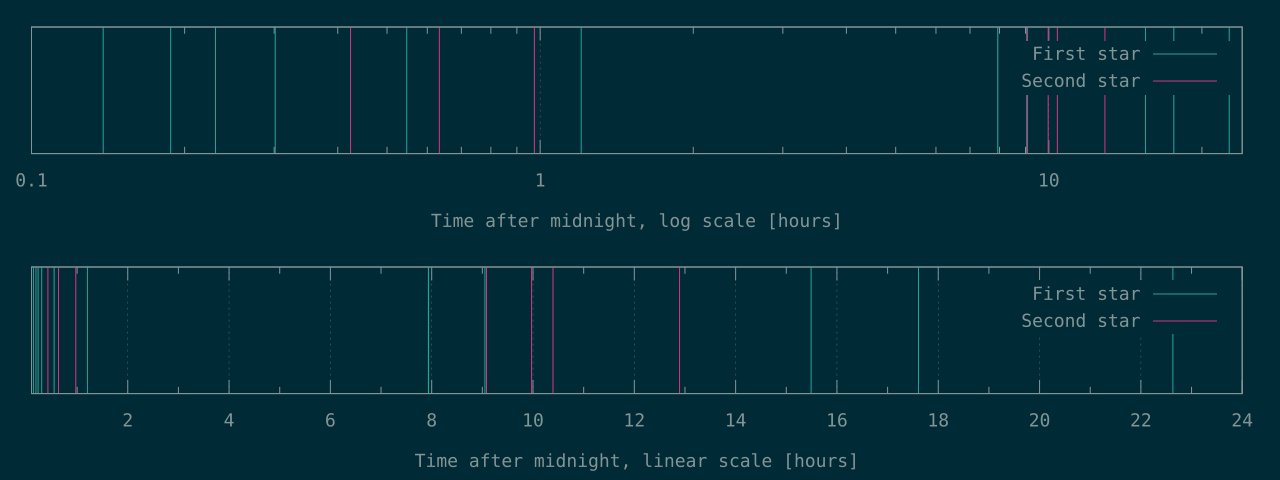

Source data for this figure (header and first rows):
498	1526
676	2281
828	3507
1085	32697
1968	35899
4335	37422
28567	46414
28580	
32582	
55763	
63396	
81475	
